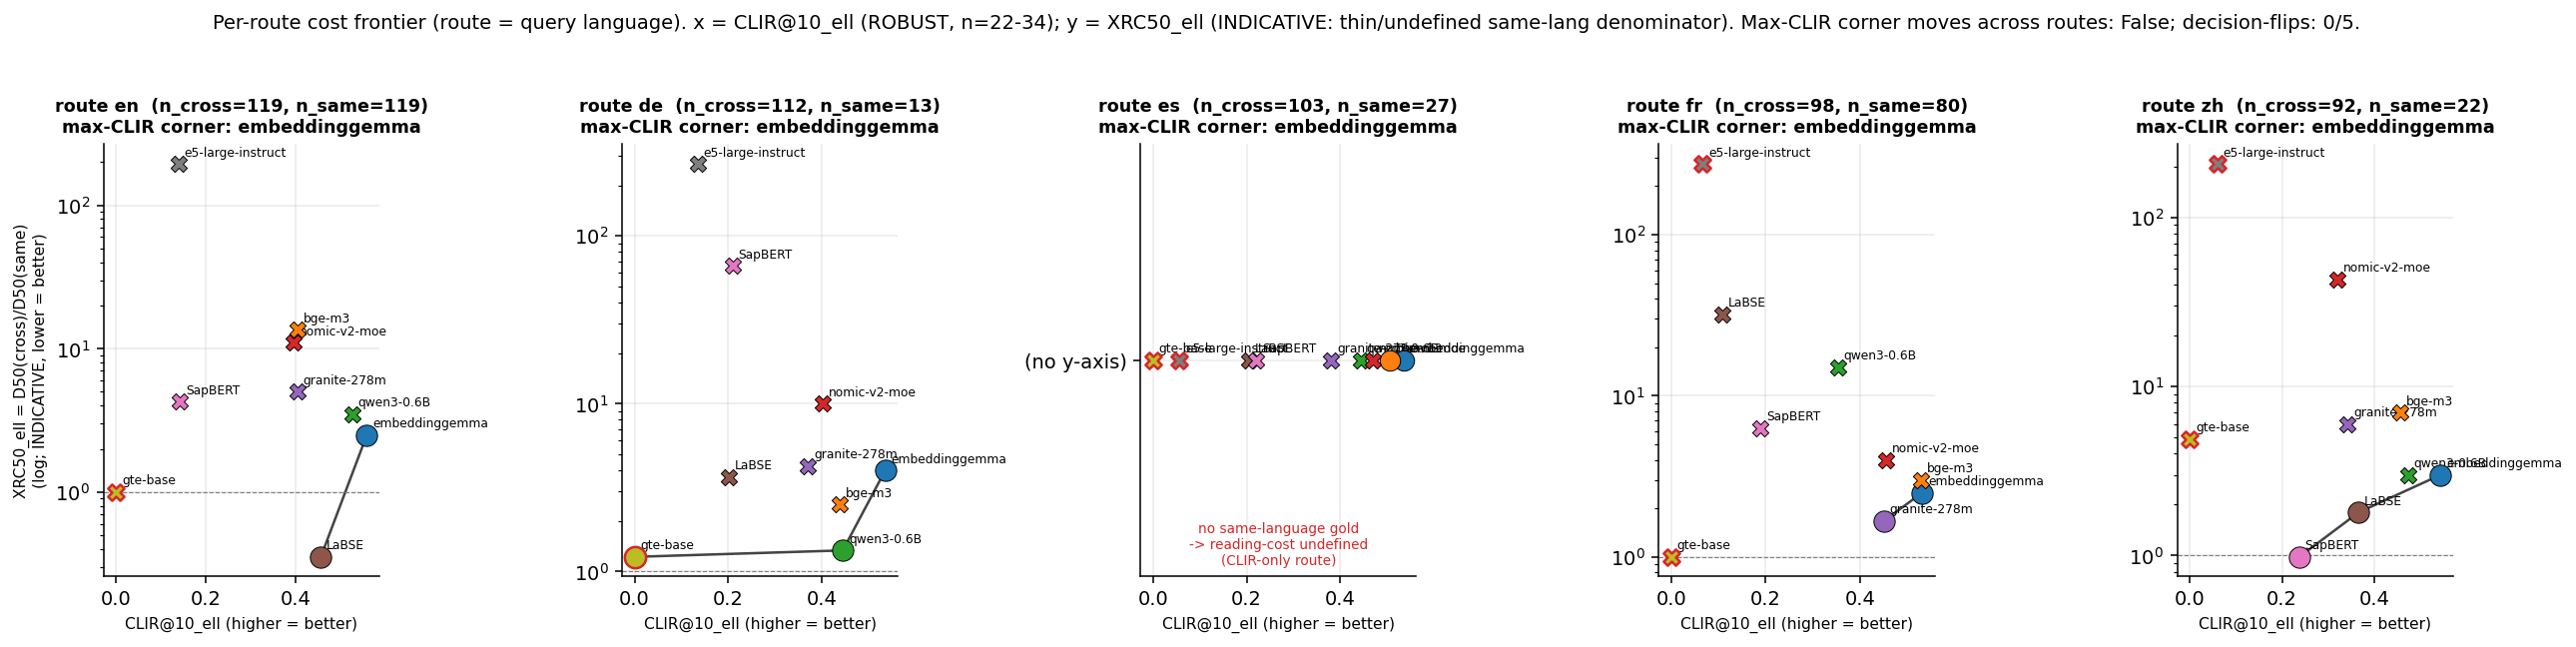

The table this chart was drawn from, first rows:
route, model, short, clir_at_10, recall_at_10, XRC50, n_cross, n_same, xrc_censored, thin_denominator, degenerate_clir, on_frontier, dominated_by
en, google/embeddinggemma-300m, embeddinggemma, 0.5574, 0.6127, 2.5, 119, 119, False, False, False, True, 
de, google/embeddinggemma-300m, embeddinggemma, 0.5357, 0.5394, 4.0, 112, 13, False, False, False, True, 
es, google/embeddinggemma-300m, embeddinggemma, 0.5356, 0.5599, 4.0, 103, 27, False, False, False, True, 
fr, google/embeddinggemma-300m, embeddinggemma, 0.5323, 0.5961, 2.5, 98, 80, False, False, False, True, 
zh, google/embeddinggemma-300m, embeddinggemma, 0.5435, 0.558, 3.0, 92, 22, False, False, False, True, 
en, BAAI/bge-m3, bge-m3, 0.4034, 0.5252, 13.5, 119, 119, False, False, False, False, embeddinggemma;qwen3-0.6B;granite-278m;L…
de, BAAI/bge-m3, bge-m3, 0.439, 0.4449, 2.5, 112, 13, False, False, False, False, qwen3-0.6B
es, BAAI/bge-m3, bge-m3, 0.5065, 0.5178, 0.25, 103, 27, False, False, False, True, 
fr, BAAI/bge-m3, bge-m3, 0.5306, 0.574, 3.0, 98, 80, False, False, False, False, embeddinggemma
zh, BAAI/bge-m3, bge-m3, 0.4565, 0.4873, 7.0, 92, 22, False, False, False, False, embeddinggemma;qwen3-0.6B
en, Qwen/Qwen3-Embedding-0.6B, qwen3-0.6B, 0.5252, 0.5952, 3.5, 119, 119, False, False, False, False, embeddinggemma
de, Qwen/Qwen3-Embedding-0.6B, qwen3-0.6B, 0.4449, 0.4501, 1.333, 112, 13, False, False, False, True, 
es, Qwen/Qwen3-Embedding-0.6B, qwen3-0.6B, 0.4434, 0.4693, 2.0, 103, 27, False, False, False, False, bge-m3;nomic-v2-moe
fr, Qwen/Qwen3-Embedding-0.6B, qwen3-0.6B, 0.3537, 0.4634, 15.0, 98, 80, False, False, False, False, embeddinggemma;bge-m3;nomic-v2-moe;grani…
zh, Qwen/Qwen3-Embedding-0.6B, qwen3-0.6B, 0.4728, 0.4873, 3.0, 92, 22, False, False, False, False, embeddinggemma
en, nomic-ai/nomic-embed-text-v2-moe, nomic-v2-moe, 0.395, 0.5266, 11.0, 119, 119, False, False, False, False, embeddinggemma;qwen3-0.6B;granite-278m;L…
de, nomic-ai/nomic-embed-text-v2-moe, nomic-v2-moe, 0.4018, 0.4122, 10.0, 112, 13, False, False, False, False, embeddinggemma;bge-m3;qwen3-0.6B
es, nomic-ai/nomic-embed-text-v2-moe, nomic-v2-moe, 0.4701, 0.4879, 0.6, 103, 27, False, False, False, False, bge-m3
fr, nomic-ai/nomic-embed-text-v2-moe, nomic-v2-moe, 0.4558, 0.5315, 4.0, 98, 80, False, False, False, False, embeddinggemma;bge-m3
zh, nomic-ai/nomic-embed-text-v2-moe, nomic-v2-moe, 0.3207, 0.3641, 43.0, 92, 22, False, False, False, False, embeddinggemma;bge-m3;qwen3-0.6B;granite…
en, ibm-granite/granite-embedding-278m-multi…, granite-278m, 0.4034, 0.4636, 5.0, 119, 119, False, False, False, False, embeddinggemma;qwen3-0.6B;LaBSE
de, ibm-granite/granite-embedding-278m-multi…, granite-278m, 0.3705, 0.3787, 4.25, 112, 13, False, False, False, False, embeddinggemma;bge-m3;qwen3-0.6B
es, ibm-granite/granite-embedding-278m-multi…, granite-278m, 0.3803, 0.3948, 1.5, 103, 27, False, False, False, False, bge-m3;nomic-v2-moe
fr, ibm-granite/granite-embedding-278m-multi…, granite-278m, 0.4507, 0.4736, 1.667, 98, 80, False, False, False, True, 
zh, ibm-granite/granite-embedding-278m-multi…, granite-278m, 0.3424, 0.3587, 6.0, 92, 22, False, False, False, False, embeddinggemma;qwen3-0.6B;LaBSE
en, sentence-transformers/LaBSE, LaBSE, 0.4552, 0.4006, 0.354, 119, 119, False, False, False, True, 
de, sentence-transformers/LaBSE, LaBSE, 0.2009, 0.2113, 3.636, 112, 13, False, False, False, False, bge-m3;qwen3-0.6B
es, sentence-transformers/LaBSE, LaBSE, 0.2047, 0.2371, 0.922, 103, 27, False, False, False, False, bge-m3;nomic-v2-moe;SapBERT
fr, sentence-transformers/LaBSE, LaBSE, 0.1071, 0.2653, 32.0, 98, 80, False, False, False, False, embeddinggemma;bge-m3;qwen3-0.6B;nomic-v…
zh, sentence-transformers/LaBSE, LaBSE, 0.3659, 0.3913, 1.8, 92, 22, False, False, False, True, 
en, cambridgeltl/SapBERT-UMLS-2020AB-all-lan…, SapBERT, 0.1415, 0.2402, 4.266, 119, 119, False, False, False, False, embeddinggemma;qwen3-0.6B;LaBSE
de, cambridgeltl/SapBERT-UMLS-2020AB-all-lan…, SapBERT, 0.2098, 0.2202, 66.0, 112, 13, False, False, False, False, embeddinggemma;bge-m3;qwen3-0.6B;nomic-v…
es, cambridgeltl/SapBERT-UMLS-2020AB-all-lan…, SapBERT, 0.2201, 0.2282, 0.904, 103, 27, False, False, False, False, bge-m3;nomic-v2-moe
fr, cambridgeltl/SapBERT-UMLS-2020AB-all-lan…, SapBERT, 0.1888, 0.2517, 6.277, 98, 80, False, False, False, False, embeddinggemma;bge-m3;nomic-v2-moe;grani…
zh, cambridgeltl/SapBERT-UMLS-2020AB-all-lan…, SapBERT, 0.2373, 0.2518, 0.982, 92, 22, False, False, False, True, 
en, intfloat/multilingual-e5-large-instruct, e5-large-instruct, 0.1387, 0.3775, 194.0, 119, 119, False, False, False, False, embeddinggemma;bge-m3;qwen3-0.6B;nomic-v…
de, intfloat/multilingual-e5-large-instruct, e5-large-instruct, 0.1354, 0.1629, 268.0, 112, 13, False, False, False, False, embeddinggemma;bge-m3;qwen3-0.6B;nomic-v…
es, intfloat/multilingual-e5-large-instruct, e5-large-instruct, 0.0566, 0.1294, 442.0, 103, 27, False, False, True, False, embeddinggemma;bge-m3;qwen3-0.6B;nomic-v…
fr, intfloat/multilingual-e5-large-instruct, e5-large-instruct, 0.0663, 0.2713, 274.5, 98, 80, False, False, True, False, embeddinggemma;bge-m3;qwen3-0.6B;nomic-v…
zh, intfloat/multilingual-e5-large-instruct, e5-large-instruct, 0.0598, 0.1232, 207.0, 92, 22, False, False, True, False, embeddinggemma;bge-m3;qwen3-0.6B;nomic-v…
en, Alibaba-NLP/gte-multilingual-base, gte-base, 0.0, 0.0042, , 119, 119, True, False, True, False, 
de, Alibaba-NLP/gte-multilingual-base, gte-base, 0.0, 0.0, 1.22, 112, 13, True, False, True, True, 
es, Alibaba-NLP/gte-multilingual-base, gte-base, 0.0, 0.0032, , 103, 27, True, False, True, False, 
fr, Alibaba-NLP/gte-multilingual-base, gte-base, 0.0, 0.0136, , 98, 80, True, False, True, False, 
zh, Alibaba-NLP/gte-multilingual-base, gte-base, 0.0, 0.0036, 4.878, 92, 22, True, False, True, False, embeddinggemma;qwen3-0.6B;LaBSE;SapBERT
